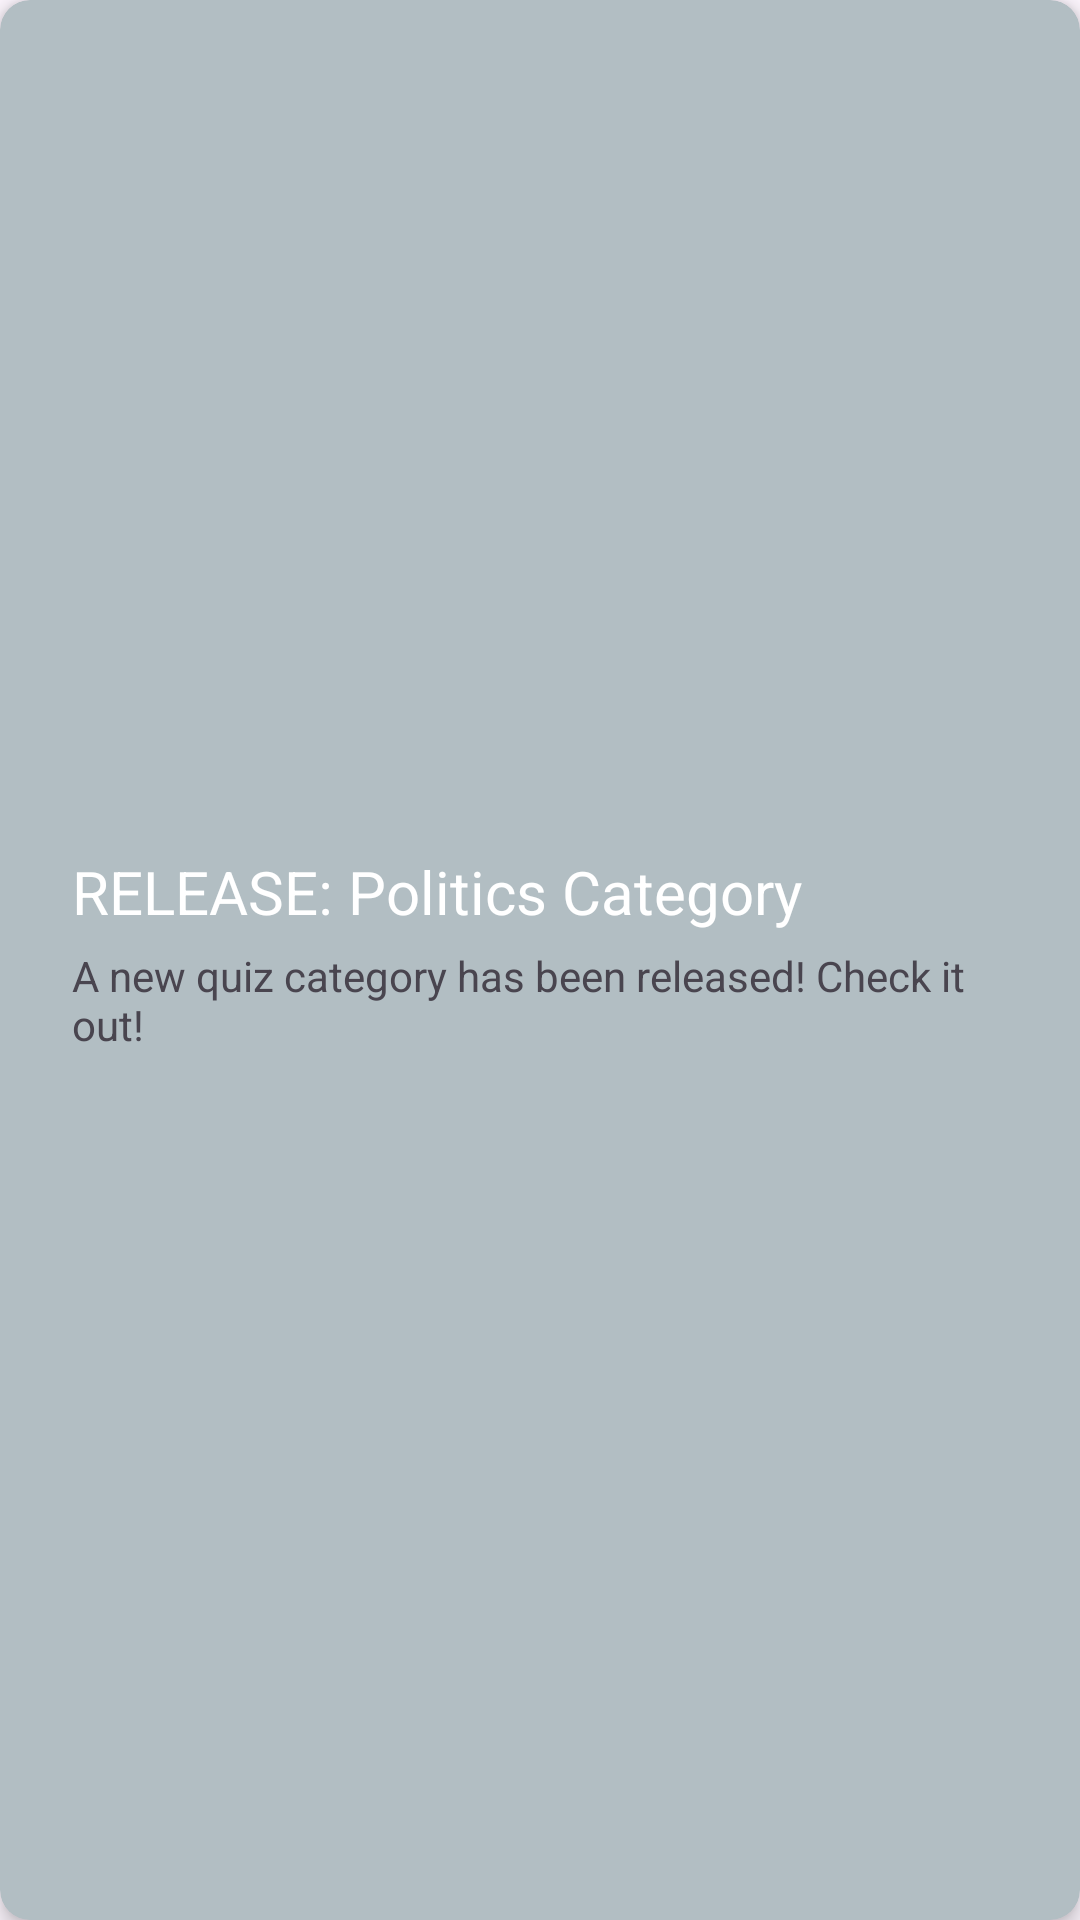

This screen was rendered from an Android layout file. Write that file and the resources it references.
<!-- AndroidManifest.xml: application theme Theme.ExamSOS -->
<!-- res/layout/announcement_item_layout.xml -->
<?xml version="1.0" encoding="utf-8"?>
<androidx.cardview.widget.CardView xmlns:android="http://schemas.android.com/apk/res/android"
xmlns:app="http://schemas.android.com/apk/res-auto"
        android:id="@+id/announcement_section"
        android:layout_width="match_parent"
        android:layout_height="wrap_content"
        android:backgroundTint="@color/medium_gray"
        app:cardElevation="4dp"
        app:cardCornerRadius="10dp"
        android:layout_marginHorizontal="10dp"
        android:layout_marginVertical="5dp"
        android:clickable="true"
        android:foreground="?attr/selectableItemBackground">

        <LinearLayout
            android:layout_width="match_parent"
            android:layout_height="match_parent"
            android:paddingHorizontal="16dp"
            android:orientation="horizontal"
            android:gravity="center_vertical">


            <ImageView
                android:id="@+id/announcement_icon"
                android:layout_width="wrap_content"
                android:layout_height="match_parent"
                android:layout_marginEnd="8dp"
                android:contentDescription="@string/announcement_icon_description"
                android:src="@drawable/ic_announcement" />


            <LinearLayout
                android:layout_width="0dp"
                android:layout_height="wrap_content"
                android:orientation="vertical"
                android:layout_weight="1">

                <TextView
                    android:id="@+id/recent_announcement_header"
                    style="@style/LargeNumberTextStyle"
                    android:layout_width="wrap_content"
                    android:layout_height="wrap_content"
                    android:text="@string/dummy_announcement_header" />

                <TextView
                    android:id="@+id/announcement_text"
                    android:layout_width="wrap_content"
                    android:layout_height="wrap_content"
                    android:layout_marginBottom="10dp"
                    android:text="@string/dummy_announcement_text" />

            </LinearLayout>
        </LinearLayout>

</androidx.cardview.widget.CardView>
<!-- resources referenced by this layout -->
<resources>
  <color name="medium_gray">#b2bec3</color>
  <string name="announcement_icon_description">Announcement Icon</string>
  <string name="dummy_announcement_header">RELEASE: Politics Category</string>
  <string name="dummy_announcement_text">A new quiz category has been released! Check it out!</string>
  <style name="LargeNumberTextStyle">
          <item name="android:textColor">@color/white</item>
          <item name="android:textSize">20sp</item>
          <item name="android:gravity">center_horizontal</item>
          <item name="android:paddingVertical">5dp</item>
      </style>
  <style name="Theme.ExamSOS" parent="Base.Theme.ExamSOS" />
  <color name="white">#FFFFFFFF</color>
  <style name="Base.Theme.ExamSOS" parent="Theme.Material3.DayNight.NoActionBar">
          <item name="colorPrimary">@color/theme_primary</item>
          <item name="colorSecondary">@color/theme_secondary</item>
          <item name="android:statusBarColor">@color/black</item>
      </style>
  <color name="theme_primary">#004744</color>
  <color name="theme_secondary">#00cec9</color>
  <color name="black">#FF000000</color>
</resources>
